Dataset: data (GitHub, crumeike/ASTRA). Classes: slight damage, moderate damage, extensive damage, complete damage, debris, undamaged.

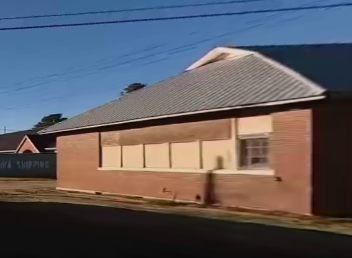
Label: undamaged

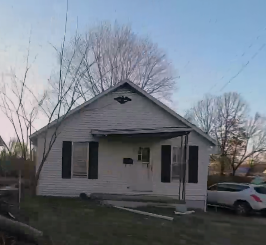
Label: complete damage

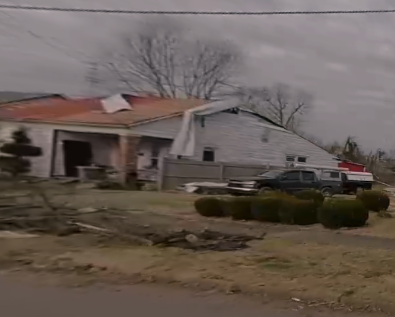
Label: moderate damage

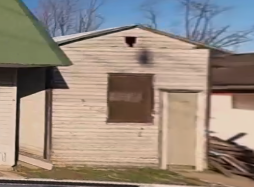
Label: slight damage

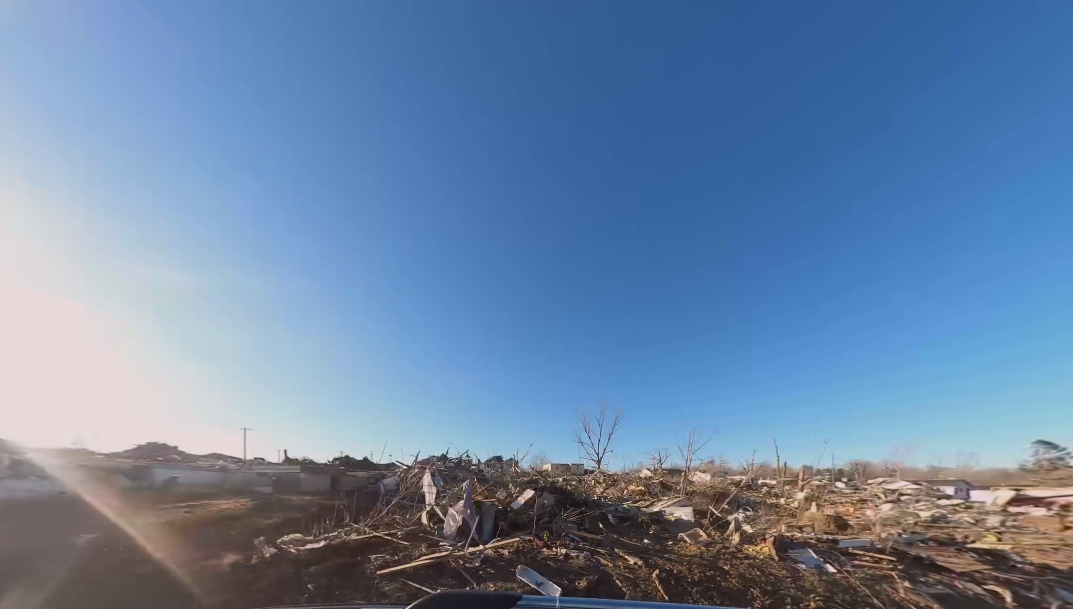
Label: debris

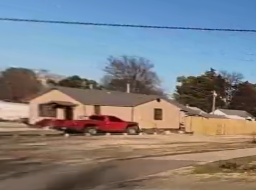
Label: undamaged
